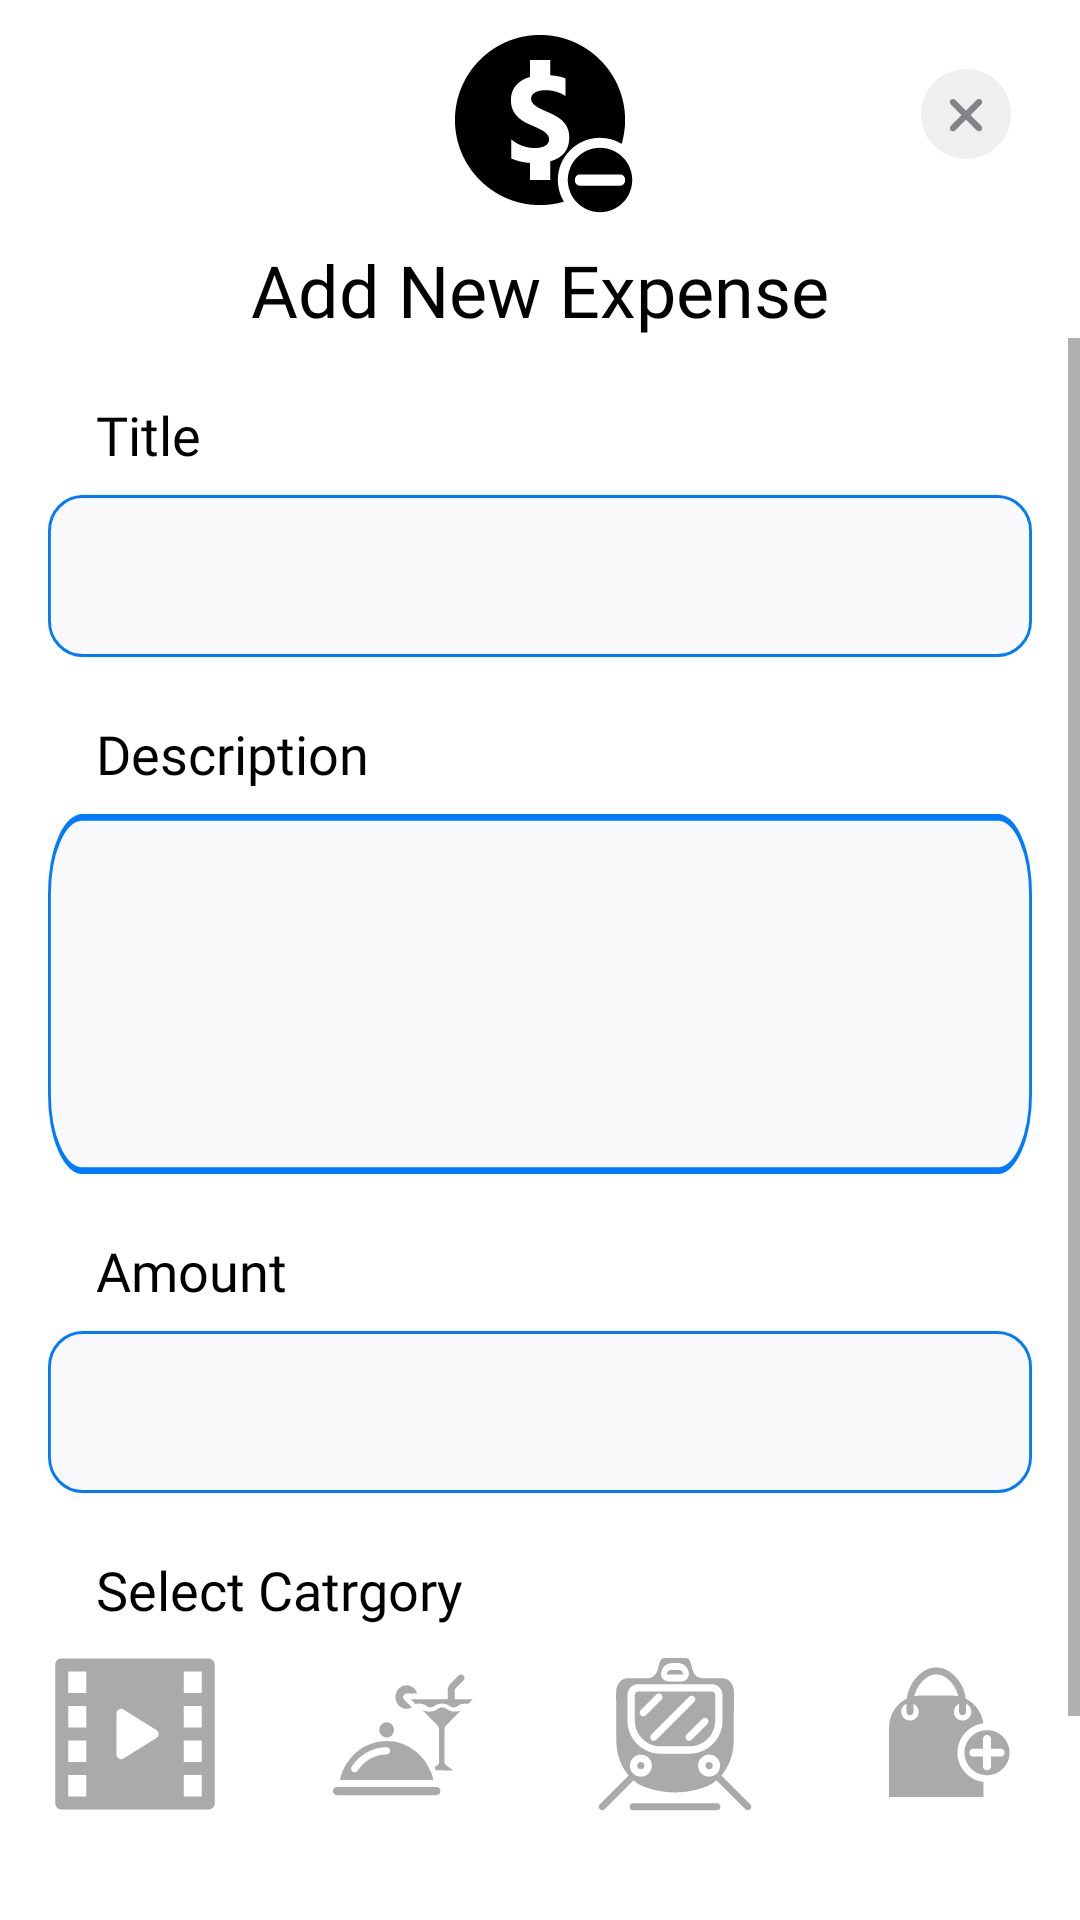

Layout XML and referenced resources for this Android screen:
<!-- AndroidManifest.xml: application theme Theme.Expenio -->
<!-- res/layout/activity_add_expense.xml -->
<?xml version="1.0" encoding="utf-8"?>
<LinearLayout xmlns:android="http://schemas.android.com/apk/res/android"
    xmlns:app="http://schemas.android.com/apk/res-auto"
    xmlns:tools="http://schemas.android.com/tools"
    android:layout_width="match_parent"
    android:layout_height="match_parent"
    android:background="@color/white"
    android:orientation="vertical"
    tools:context=".views.AddExpenseActivity">


    <RelativeLayout
        android:layout_width="match_parent"
        android:layout_height="wrap_content">

        <TextView
            android:id="@+id/tvAddExpenseHeading"
            android:layout_width="wrap_content"
            android:layout_height="wrap_content"
            android:layout_centerHorizontal="true"
            android:layout_marginHorizontal="16dp"
            android:drawableTop="@drawable/ic_expense"
            android:drawablePadding="-20dp"
            android:fontFamily="@font/inter_extra_bold"
            android:gravity="center"
            android:text="Add New Expense"
            android:textColor="@color/black"
            android:textSize="24sp" />

        <ImageButton
            android:id="@+id/btnAddExpenseBack"
            android:layout_width="wrap_content"
            android:layout_height="wrap_content"
            android:layout_alignParentEnd="true"
            android:layout_marginHorizontal="16dp"
            android:layout_marginTop="16sp"
            android:background="@drawable/ic_close" />

    </RelativeLayout>


    <ScrollView
        android:layout_width="match_parent"
        android:layout_height="match_parent">

        <LinearLayout
            android:layout_width="match_parent"
            android:layout_height="wrap_content"
            android:orientation="vertical">


            <TextView
                android:id="@+id/tvAddExpenseTitle"
                android:layout_width="match_parent"
                android:layout_height="wrap_content"
                android:layout_marginLeft="16dp"
                android:layout_marginTop="20dp"
                android:layout_marginBottom="8dp"
                android:fontFamily="@font/inter_medium"
                android:paddingHorizontal="16dp"
                android:text="Title"
                android:textColor="@color/black"
                android:textSize="18sp" />

            <EditText
                android:id="@+id/etAddExpenseTitle"
                android:layout_width="match_parent"
                android:layout_height="wrap_content"
                android:layout_marginHorizontal="16dp"
                android:background="@drawable/ic_et_grey_background_blue_stroke"
                android:fontFamily="@font/inter_light"
                android:inputType="text"
                android:lines="1"
                android:paddingHorizontal="16dp"
                android:textColor="@color/black"
                android:textSize="14sp" />

            <TextView
                android:id="@+id/tvAddExpenseDescription"
                android:layout_width="match_parent"
                android:layout_height="wrap_content"
                android:layout_marginLeft="16dp"
                android:layout_marginTop="20dp"
                android:layout_marginBottom="8dp"
                android:fontFamily="@font/inter_medium"
                android:paddingHorizontal="16dp"
                android:text="Description"
                android:textColor="@color/black"
                android:textSize="18sp" />

            <EditText
                android:id="@+id/etAddExpenseDescription"
                android:layout_width="match_parent"
                android:layout_height="120dp"
                android:layout_marginHorizontal="16dp"
                android:background="@drawable/ic_et_grey_background_blue_stroke"
                android:fontFamily="@font/inter_light"
                android:gravity="top"
                android:inputType="textMultiLine"
                android:paddingHorizontal="16dp"
                android:paddingVertical="16dp"
                android:textColor="@color/black"
                android:textSize="14sp" />

            <TextView
                android:id="@+id/tvAddExpenseAmount"
                android:layout_width="match_parent"
                android:layout_height="wrap_content"
                android:layout_marginLeft="16dp"
                android:layout_marginTop="20dp"
                android:layout_marginBottom="8dp"
                android:fontFamily="@font/inter_medium"
                android:paddingHorizontal="16dp"
                android:text="Amount"
                android:textColor="@color/black"
                android:textSize="18sp" />

            <EditText
                android:id="@+id/etAddExpenseAmount"
                android:layout_width="match_parent"
                android:layout_height="wrap_content"
                android:layout_marginHorizontal="16dp"
                android:background="@drawable/ic_et_grey_background_blue_stroke"
                android:fontFamily="@font/inter_light"
                android:inputType="number"
                android:lines="1"
                android:paddingHorizontal="16dp"
                android:textColor="@color/black"
                android:textSize="14sp" />

            <TextView
                android:id="@+id/tvAddExpenseCatrgory"
                android:layout_width="match_parent"
                android:layout_height="wrap_content"
                android:layout_marginLeft="16dp"
                android:layout_marginTop="20dp"
                android:layout_marginBottom="8dp"
                android:fontFamily="@font/inter_medium"
                android:paddingHorizontal="16dp"
                android:text="Select Catrgory"
                android:textColor="@color/black"
                android:textSize="18sp" />

            <HorizontalScrollView
                android:layout_width="match_parent"
                android:layout_height="wrap_content"
                android:scrollbars="none">

                <LinearLayout
                    android:layout_width="match_parent"
                    android:layout_height="wrap_content"
                    android:layout_gravity="center">

                    <ImageButton
                        android:id="@+id/btnAddExpenseentertainment"
                        android:layout_width="70dp"
                        android:layout_height="70dp"
                        android:layout_marginLeft="20sp"
                        android:background="@drawable/ic_entertainment"
                        android:backgroundTint="@android:color/darker_gray" />

                    <ImageButton
                        android:id="@+id/btnAddExpenseFood"
                        android:layout_width="70dp"
                        android:layout_height="70dp"
                        android:layout_marginLeft="20sp"
                        android:background="@drawable/ic_food"
                        android:backgroundTint="@android:color/darker_gray" />

                    <ImageButton
                        android:id="@+id/btnAddExpenseTransport"
                        android:layout_width="70dp"
                        android:layout_height="70dp"
                        android:layout_marginLeft="20sp"
                        android:background="@drawable/ic_transport"
                        android:backgroundTint="@android:color/darker_gray" />

                    <ImageButton
                        android:id="@+id/btnAddExpenseShopping"
                        android:layout_width="70dp"
                        android:layout_height="70dp"
                        android:layout_marginLeft="20sp"
                        android:layout_marginRight="20sp"
                        android:background="@drawable/ic_shopping"
                        android:backgroundTint="@android:color/darker_gray" />

                </LinearLayout>

            </HorizontalScrollView>

            <Button
                android:id="@+id/btnAddExpenseApply"
                android:layout_width="wrap_content"
                android:layout_height="wrap_content"
                android:layout_gravity="center_horizontal"
                android:layout_marginTop="20dp"
                android:layout_marginBottom="20sp"
                android:background="@drawable/ic_button_bg"
                android:fontFamily="@font/inter_light"
                android:text="Add Expense"
                android:textAllCaps="false"
                android:textColor="@color/white"
                android:textSize="18sp"
                android:textStyle="normal" />

        </LinearLayout>
    </ScrollView>
</LinearLayout>
<!-- resources referenced by this layout -->
<resources>
  <color name="black">#FF000000</color>
  <color name="white">#FFFFFFFF</color>
  <!-- drawable ic_button_bg (drawable) -->
  <vector xmlns:android="http://schemas.android.com/apk/res/android"
      xmlns:aapt="http://schemas.android.com/aapt"
      android:width="340dp"
      android:height="58dp"
      android:viewportWidth="340"
      android:viewportHeight="58">
    <path
        android:pathData="M14,0L326,0A14,14 0,0 1,340 14L340,44A14,14 0,0 1,326 58L14,58A14,14 0,0 1,0 44L0,14A14,14 0,0 1,14 0z">
      <aapt:attr name="android:fillColor">
        <gradient
            android:startY="-8.66668E-6"
            android:startX="170"
            android:endY="58"
            android:endX="170"
            android:type="linear">
          <item android:offset="0" android:color="#FF12B0F8"/>
          <item android:offset="1" android:color="#FF007AFF"/>
        </gradient>
      </aapt:attr>
    </path>
  </vector>
  <!-- drawable ic_entertainment (drawable) -->
  <vector xmlns:android="http://schemas.android.com/apk/res/android"
      android:width="700dp"
      android:height="700dp"
      android:viewportWidth="700"
      android:viewportHeight="700">
    <path
        android:fillColor="#FF000000"
        android:pathData="m594.16,28h-488.32c-12.32,0 -21.84,9.519 -21.84,21.84v460.32c0,11.762 9.519,21.84 21.84,21.84h488.32c11.762,0 21.84,-9.519 21.84,-21.84v-460.32c0,-12.32 -9.519,-21.84 -21.84,-21.84zM187.6,488.32h-59.922v-71.68h59.922zM187.6,373.52h-59.922v-71.68h59.922zM187.6,258.16h-59.922v-71.68h59.922zM187.6,143.36h-59.922v-71.68h59.922zM421.68,292.88 L311.36,361.763c-10.078,6.16 -22.961,-1.121 -22.961,-12.879v-137.76c0,-11.762 12.879,-19.039 22.961,-12.879l110.32,68.879c8.961,6.16 8.961,19.598 0,25.758zM572.32,488.32h-59.922v-71.68h59.922zM572.32,373.52h-59.922v-71.68h59.922zM572.32,258.16h-59.922v-71.68h59.922zM572.32,143.36h-59.922v-71.68h59.922z"/>
  </vector>
  <!-- drawable ic_et_grey_background_blue_stroke (drawable) -->
  <vector xmlns:android="http://schemas.android.com/apk/res/android"
      android:width="343dp"
      android:height="54dp"
      android:viewportWidth="343"
      android:viewportHeight="54">
    <path
        android:strokeWidth="1"
        android:pathData="M12,0.5L331,0.5A11.5,11.5 0,0 1,342.5 12L342.5,42A11.5,11.5 0,0 1,331 53.5L12,53.5A11.5,11.5 0,0 1,0.5 42L0.5,12A11.5,11.5 0,0 1,12 0.5z"
        android:fillColor="#F9F9FB"
        android:strokeColor="#007AFF"/>
  </vector>
  <style name="Theme.Expenio" parent="Theme.AppCompat.Light.NoActionBar">
          
          <item name="colorPrimary">@color/purple_500</item>
          <item name="colorPrimaryVariant">@color/purple_700</item>
          <item name="colorOnPrimary">@color/white</item>
          
          <item name="colorSecondary">@color/teal_200</item>
          <item name="colorSecondaryVariant">@color/teal_700</item>
          <item name="colorOnSecondary">@color/black</item>
          
          <item name="android:statusBarColor" tools:targetApi="l">?attr/colorPrimaryVariant</item>
          
      </style>
  <color name="purple_500">#FF6200EE</color>
  <color name="purple_700">#FF3700B3</color>
  <color name="teal_200">#FF03DAC5</color>
  <color name="teal_700">#FF018786</color>
</resources>
